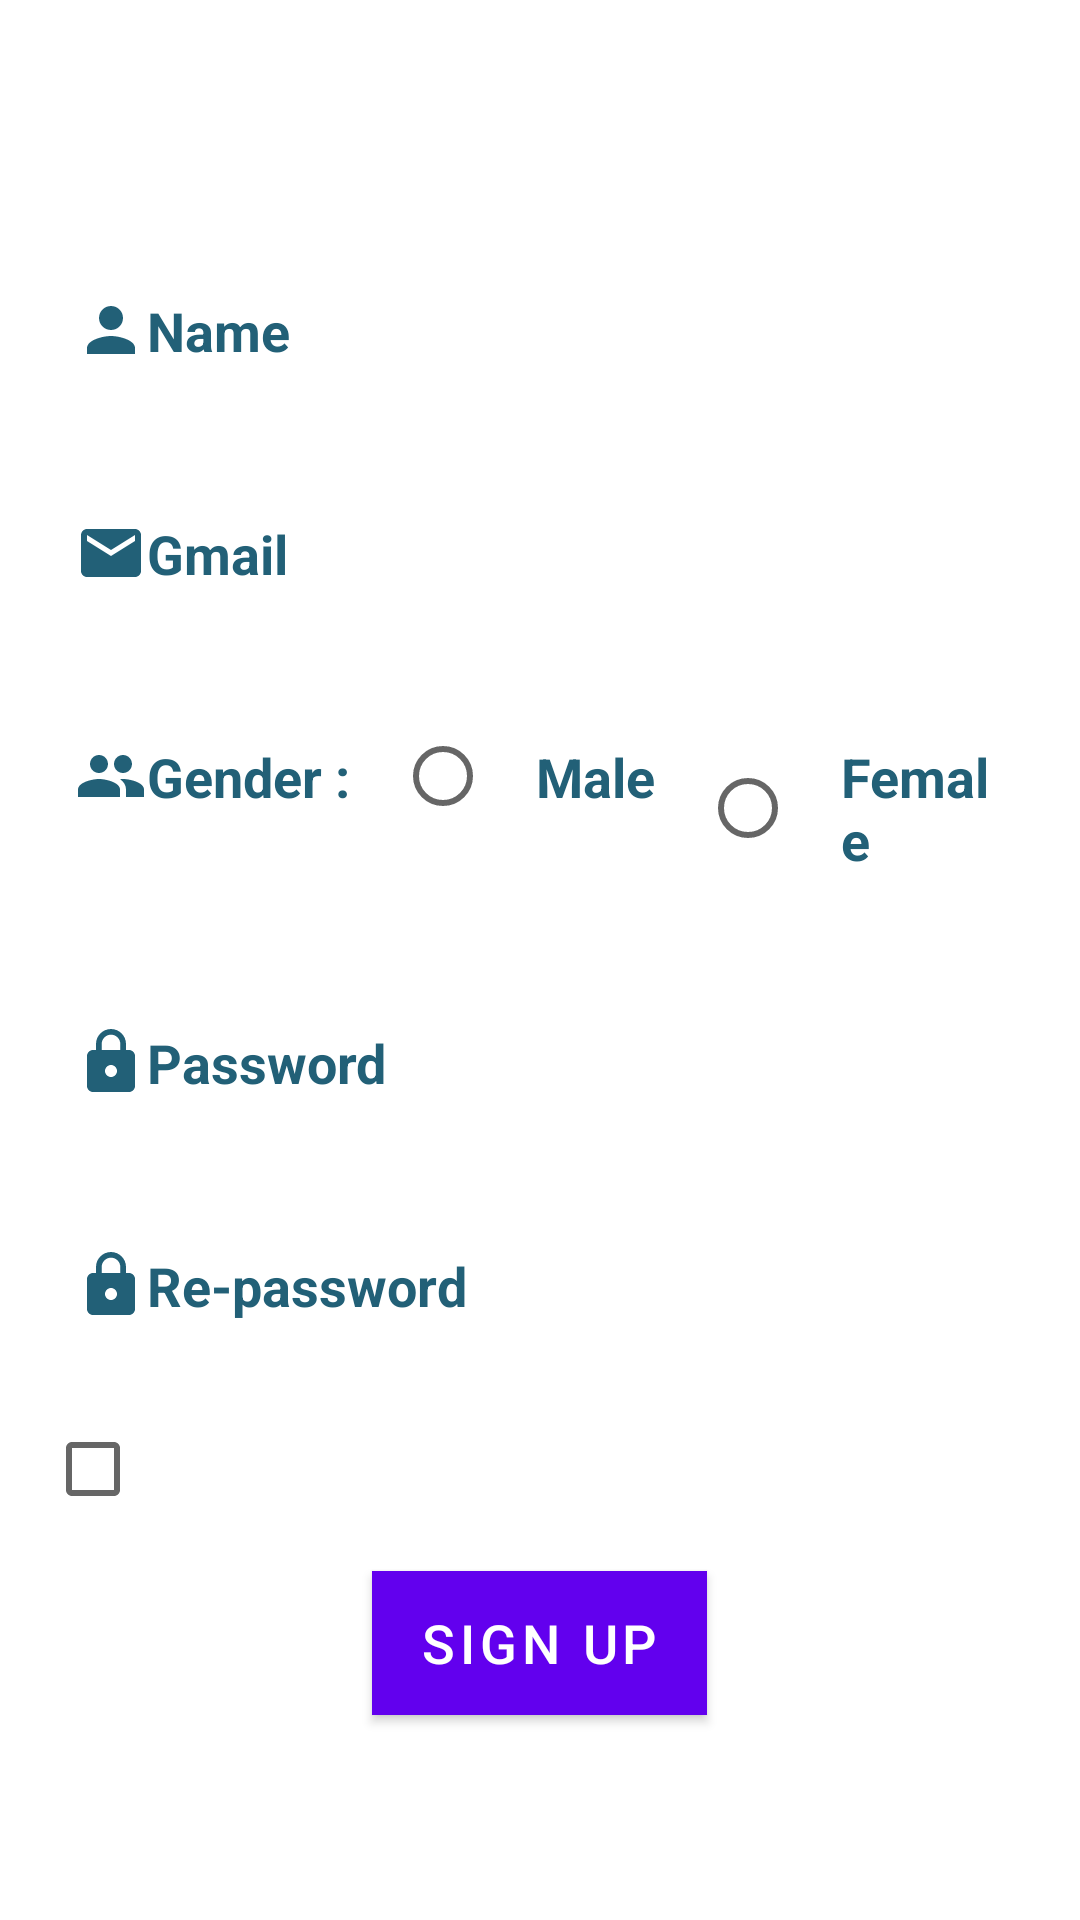

Reconstruct the res/layout file that produces this screen, plus the resources it refers to.
<!-- AndroidManifest.xml: application theme Theme.MP_02_SignupForm -->
<!-- res/layout/activity_main.xml -->
<?xml version="1.0" encoding="utf-8"?>
<RelativeLayout  xmlns:android="http://schemas.android.com/apk/res/android"
    xmlns:app="http://schemas.android.com/apk/res-auto"
    xmlns:tools="http://schemas.android.com/tools"
    android:layout_width="match_parent"
    android:layout_height="match_parent"
    android:background="@drawable/bg_01"
    tools:context=".MainActivity">

    <TextView
        android:layout_width="match_parent"
        android:layout_height="wrap_content"
        android:id="@+id/signup"
        android:text="SignUp"
        android:gravity="center"
        android:textColor="@color/white"
        android:textStyle="bold"
        android:textSize="32dp"
        android:layout_margin="15dp"
        />

    <EditText
        android:layout_width="match_parent"
        android:layout_height="wrap_content"
        android:id="@+id/name"
        android:hint="Name"
        android:textStyle="bold"
        android:textColorHint="#226077"
        android:textColor="#226077"
        android:layout_margin="10dp"
        android:background="#ffffff"
        android:padding="15dp"
        android:layout_below="@+id/signup"
        android:drawableLeft="@drawable/baseline_person_24"

        />

    <EditText
        android:layout_width="match_parent"
        android:layout_height="wrap_content"
        android:id="@+id/gmail"
        android:hint="Gmail"
        android:drawableLeft="@drawable/baseline_email_24"
        android:background="#ffffff"
        android:textColor="#226077"
        android:textColorHint="#226077"
        android:layout_margin="10dp"
        android:padding="15dp"
        android:textStyle="bold"
        android:layout_below="@+id/name"
        />

    <LinearLayout
        android:layout_width="match_parent"
        android:layout_height="wrap_content"
        android:id="@+id/gender"
        android:layout_below="@+id/gmail"
        android:orientation="horizontal"
        android:background="#ffffff"
        android:layout_margin="10dp"
        >

        <TextView
            android:layout_width="wrap_content"
            android:layout_height="wrap_content"
            android:text="Gender :"
            android:textStyle="bold"
            android:textColor="#226077"
            android:textSize="18dp"
            android:padding="15dp"
            android:drawableLeft="@drawable/baseline_group_24"

            />

        <RadioGroup
            android:layout_width="match_parent"
            android:layout_height="wrap_content"
            android:orientation="horizontal"
            >
            <RadioButton
                android:layout_width="wrap_content"
                android:layout_height="wrap_content"
                android:text="Male"
                android:textSize="18dp"
                android:textStyle="bold"
                android:textColor="#226077"
                android:padding="15dp"
                />
            <RadioButton
                android:layout_width="wrap_content"
                android:layout_height="wrap_content"
                android:text="Female"
                android:textSize="18dp"
                android:textStyle="bold"
                android:textColor="#226077"
                android:padding="15dp"
                />

        </RadioGroup>

    </LinearLayout>

    <EditText
        android:layout_width="match_parent"
        android:layout_height="wrap_content"
        android:id="@+id/password"
        android:text="Password"
        android:layout_below="@+id/gender"
        android:textColor="#226077"
        android:background="#ffffff"
        android:padding="15dp"
        android:drawableLeft="@drawable/baseline_lock_24"
        android:layout_margin="10dp"
        android:textStyle="bold"
        />

    <EditText
        android:layout_width="match_parent"
        android:layout_height="wrap_content"
        android:id="@+id/repassword"
        android:text="Re-password"
        android:layout_below="@+id/password"
        android:textColor="#226077"
        android:background="#ffffff"
        android:padding="15dp"
        android:layout_margin="10dp"
        android:drawableLeft="@drawable/baseline_lock_24"
        android:textStyle="bold"
        />

    <CheckBox
        android:id="@+id/agree"
        android:layout_width="match_parent"
        android:layout_height="wrap_content"
        android:layout_below="@+id/repassword"
        android:layout_marginHorizontal="15dp"
        android:text="Agree to terms and conditions"
        android:textColor="#ffffff"
        android:textColorHighlight="@color/white"
        android:textColorHint="@color/white"
        android:textColorLink="@color/white"
        android:textStyle="bold"
        android:textSize="16dp"
        />

    <com.google.android.material.button.MaterialButton
        android:layout_width="wrap_content"
        android:layout_height="wrap_content"
        android:id="@+id/btnsignup"
        android:text="Sign Up"
        android:layout_below="@+id/agree"
        android:layout_centerHorizontal="true"
        android:layout_margin="10dp"
        android:textSize="18dp"
        android:background="@color/purple_700"

        />



</RelativeLayout>
<!-- resources referenced by this layout -->
<resources>
  <!-- drawable baseline_email_24 (drawable) -->
  <vector android:height="24dp" android:tint="#226077"
      android:viewportHeight="24" android:viewportWidth="24"
      android:width="24dp" xmlns:android="http://schemas.android.com/apk/res/android">
      <path android:fillColor="@android:color/white" android:pathData="M20,4L4,4c-1.1,0 -1.99,0.9 -1.99,2L2,18c0,1.1 0.9,2 2,2h16c1.1,0 2,-0.9 2,-2L22,6c0,-1.1 -0.9,-2 -2,-2zM20,8l-8,5 -8,-5L4,6l8,5 8,-5v2z"/>
  </vector>
  <!-- drawable baseline_group_24 (drawable) -->
  <vector android:height="24dp" android:tint="#226077"
      android:viewportHeight="24" android:viewportWidth="24"
      android:width="24dp" xmlns:android="http://schemas.android.com/apk/res/android">
      <path android:fillColor="@android:color/white" android:pathData="M16,11c1.66,0 2.99,-1.34 2.99,-3S17.66,5 16,5c-1.66,0 -3,1.34 -3,3s1.34,3 3,3zM8,11c1.66,0 2.99,-1.34 2.99,-3S9.66,5 8,5C6.34,5 5,6.34 5,8s1.34,3 3,3zM8,13c-2.33,0 -7,1.17 -7,3.5L1,19h14v-2.5c0,-2.33 -4.67,-3.5 -7,-3.5zM16,13c-0.29,0 -0.62,0.02 -0.97,0.05 1.16,0.84 1.97,1.97 1.97,3.45L17,19h6v-2.5c0,-2.33 -4.67,-3.5 -7,-3.5z"/>
  </vector>
  <!-- drawable baseline_lock_24 (drawable) -->
  <vector android:height="24dp" android:tint="#226077"
      android:viewportHeight="24" android:viewportWidth="24"
      android:width="24dp" xmlns:android="http://schemas.android.com/apk/res/android">
      <path android:fillColor="@android:color/white" android:pathData="M18,8h-1L17,6c0,-2.76 -2.24,-5 -5,-5S7,3.24 7,6v2L6,8c-1.1,0 -2,0.9 -2,2v10c0,1.1 0.9,2 2,2h12c1.1,0 2,-0.9 2,-2L20,10c0,-1.1 -0.9,-2 -2,-2zM12,17c-1.1,0 -2,-0.9 -2,-2s0.9,-2 2,-2 2,0.9 2,2 -0.9,2 -2,2zM15.1,8L8.9,8L8.9,6c0,-1.71 1.39,-3.1 3.1,-3.1 1.71,0 3.1,1.39 3.1,3.1v2z"/>
  </vector>
  <!-- drawable baseline_person_24 (drawable) -->
  <vector android:height="24dp" android:tint="#226077"
      android:viewportHeight="24" android:viewportWidth="24"
      android:width="24dp" xmlns:android="http://schemas.android.com/apk/res/android">
      <path android:fillColor="@android:color/white" android:pathData="M12,12c2.21,0 4,-1.79 4,-4s-1.79,-4 -4,-4 -4,1.79 -4,4 1.79,4 4,4zM12,14c-2.67,0 -8,1.34 -8,4v2h16v-2c0,-2.66 -5.33,-4 -8,-4z"/>
  </vector>
  <style name="Theme.MP_02_SignupForm" parent="Theme.MaterialComponents.DayNight.DarkActionBar">
          
          <item name="colorPrimary">@color/purple_500</item>
          <item name="colorPrimaryVariant">@color/purple_700</item>
          <item name="colorOnPrimary">@color/white</item>
          
          <item name="colorSecondary">@color/teal_200</item>
          <item name="colorSecondaryVariant">@color/teal_700</item>
          <item name="colorOnSecondary">@color/black</item>
          
          <item name="android:statusBarColor">?attr/colorPrimaryVariant</item>
          
      </style>
  <!-- not gathered from this repository: default colours our renderer supplied (Android Studio template values) -->
  <color name="purple_500">#FF6200EE</color>
  <color name="purple_700">#FF3700B3</color>
  <color name="teal_200">#FF03DAC5</color>
  <color name="teal_700">#FF018786</color>
  <color name="black">#FF000000</color>
  <color name="white">#FFFFFFFF</color>
</resources>
